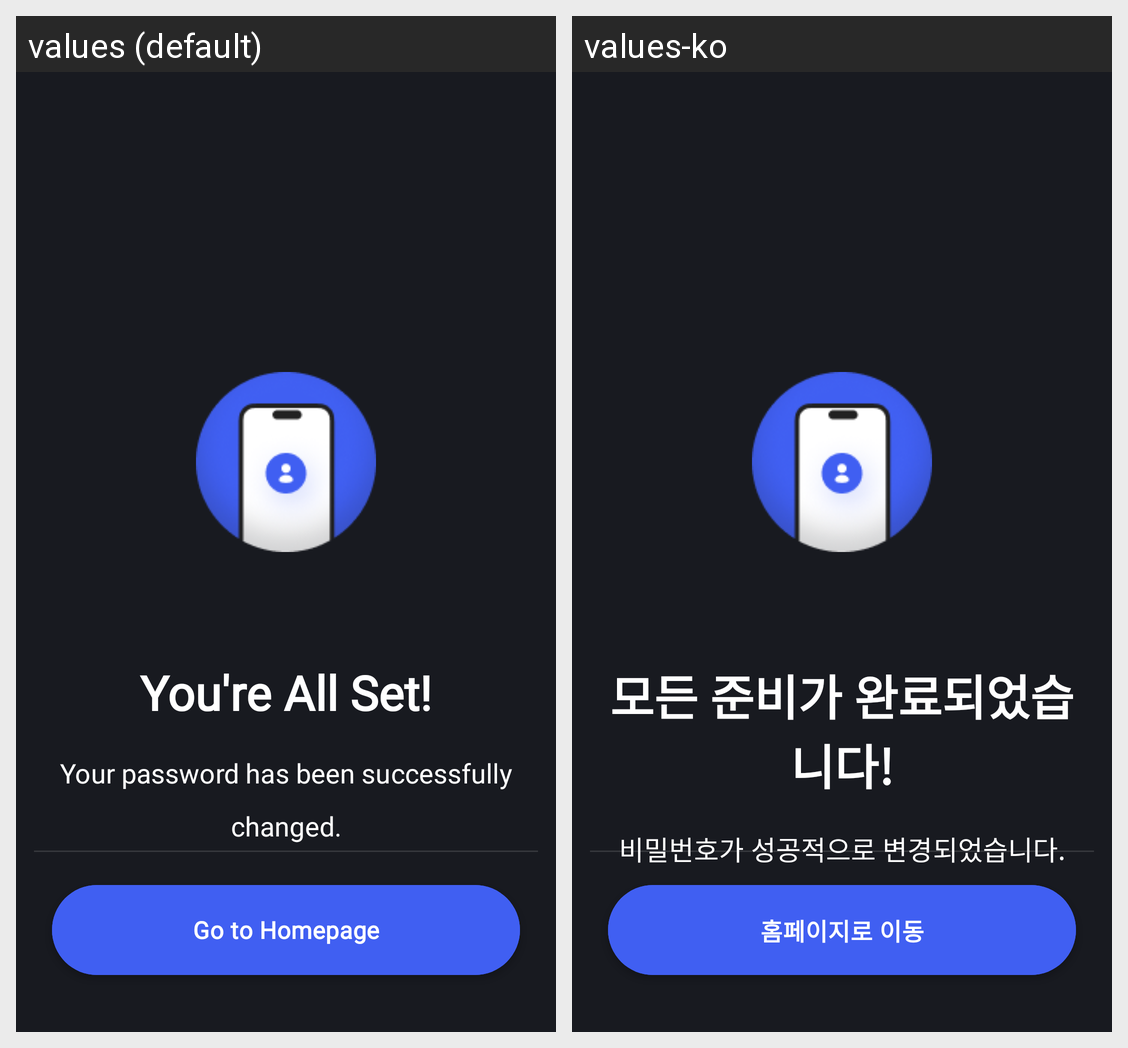

Here is an Android app screen in its default locale and in the app's own translations. Write out the translated-string differences for the strings that appear on this screen.
Android screen res/layout/activity_password_reset_success.xml rendered under 2 locales, left to right: values (default), values-ko. Device: Nexus 5 (rendered at 1080×1920; each locale shown at half size, 540×960, under a caption strip naming it); theme Theme.SmartHome.
Strings drawn on this screen, with the default value and each locale's value (text and hints the layout hard-codes, and strings that could not be matched under every locale, appear in the picture but are not listed):

youre_all_set
  values: You're All Set!
  values-ko: 모든 준비가 완료되었습니다!

password_reset_success_description
  values: Your password has been successfully changed.
  values-ko: 비밀번호가 성공적으로 변경되었습니다.

go_to_homepage
  values: Go to Homepage
  values-ko: 홈페이지로 이동
